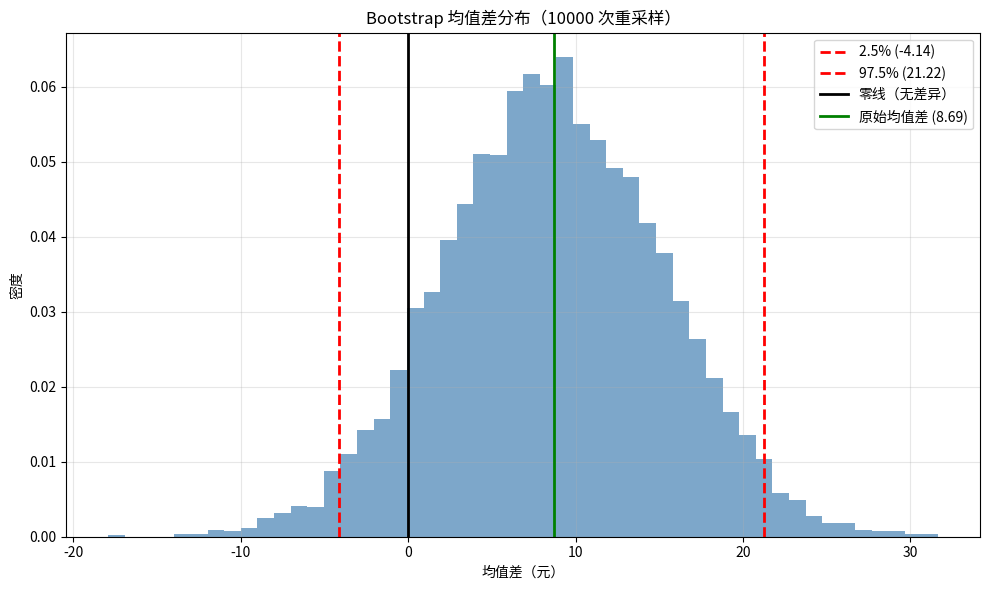

Generate this figure with matplotlib:
"""
示例：Bootstrap 均值差置信区间——用重采样估计不确定性。

本例演示如何用 Bootstrap 构造两组均值差的 95% CI：
- 有放回地重采样（Bootstrap 样本）
- 计算每个 Bootstrap 样本的均值差
- 用百分位数法构造 CI

运行方式：python3 chapters/week_08/examples/02_bootstrap_ci.py
预期输出：
  - stdout 输出原始均值差、Bootstrap 95% CI、显著性判断
  - 生成 bootstrap_distribution.png（Bootstrap 分布直方图）
"""
from __future__ import annotations

import numpy as np
import matplotlib.pyplot as plt


def bootstrap_ci_diff(group1: np.ndarray,
                      group2: np.ndarray,
                      n_bootstrap: int = 10000,
                      conf_level: float = 0.95,
                      seed: int = 42) -> tuple[np.ndarray, float, float]:
    """
    用 Bootstrap 构造两组均值差的置信区间。

    参数：
        group1, group2: 两组数据
        n_bootstrap: Bootstrap 次数
        conf_level: 置信水平（如 0.95）
        seed: 随机种子

    返回：
        bootstrap_diffs: Bootstrap 均值差列表
        ci_low: CI 下界
        ci_high: CI 上界
    """
    np.random.seed(seed)
    n1, n2 = len(group1), len(group2)

    # 原始均值差
    observed_diff = np.mean(group1) - np.mean(group2)

    # Bootstrap 重采样
    bootstrap_diffs = np.empty(n_bootstrap)

    for i in range(n_bootstrap):
        # 有放回地抽取 Bootstrap 样本
        boot_sample1 = np.random.choice(group1, size=n1, replace=True)
        boot_sample2 = np.random.choice(group2, size=n2, replace=True)

        # 计算 Bootstrap 均值差
        boot_diff = np.mean(boot_sample1) - np.mean(boot_sample2)
        bootstrap_diffs[i] = boot_diff

    # 计算 CI（百分位数法）
    alpha = 1 - conf_level
    ci_low = np.percentile(bootstrap_diffs, 100 * alpha / 2)
    ci_high = np.percentile(bootstrap_diffs, 100 * (1 - alpha / 2))

    return bootstrap_diffs, ci_low, ci_high


def plot_bootstrap_distribution(bootstrap_diffs: np.ndarray,
                                 ci_low: float,
                                 ci_high: float,
                                 observed_diff: float,
                                 output_path: str = 'bootstrap_distribution.png') -> None:
    """
    可视化 Bootstrap 均值差分布。

    参数：
        bootstrap_diffs: Bootstrap 均值差列表
        ci_low: CI 下界
        ci_high: CI 上界
        observed_diff: 原始均值差
        output_path: 输出图片路径
    """
    plt.figure(figsize=(10, 6))
    plt.hist(bootstrap_diffs, bins=50, density=True, alpha=0.7, color='steelblue')
    plt.axvline(ci_low, color='red', linestyle='--', linewidth=2, label=f'2.5% ({ci_low:.2f})')
    plt.axvline(ci_high, color='red', linestyle='--', linewidth=2, label=f'97.5% ({ci_high:.2f})')
    plt.axvline(0, color='black', linestyle='-', linewidth=2, label='零线（无差异）')
    plt.axvline(observed_diff, color='green', linestyle='-', linewidth=2,
                label=f'原始均值差 ({observed_diff:.2f})')

    plt.xlabel('均值差（元）')
    plt.ylabel('密度')
    plt.title('Bootstrap 均值差分布（10000 次重采样）')
    plt.legend()
    plt.grid(True, alpha=0.3)
    plt.tight_layout()
    plt.savefig(output_path, dpi=150)
    plt.show()
    print(f"图片已保存：{output_path}")


def main() -> None:
    """主函数：Bootstrap 均值差 CI。"""
    print("=== Bootstrap 均值差置信区间 ===\n")

    # 模拟数据：新用户 vs 老用户的消费
    np.random.seed(42)
    new_users = np.random.normal(loc=315, scale=50, size=100)   # 新用户
    old_users = np.random.normal(loc=300, scale=50, size=100)  # 老用户

    print("数据描述：")
    print(f"  新用户：n={len(new_users)}, 均值={np.mean(new_users):.2f}, 标准差={np.std(new_users, ddof=1):.2f}")
    print(f"  老用户：n={len(old_users)}, 均值={np.mean(old_users):.2f}, 标准差={np.std(old_users, ddof=1):.2f}")

    # Bootstrap CI
    bootstrap_diffs, ci_low, ci_high = bootstrap_ci_diff(new_users, old_users)

    print(f"\nBootstrap 结果（10000 次重采样）：")
    print(f"  原始均值差：{np.mean(new_users) - np.mean(old_users):.2f} 元")
    print(f"  Bootstrap 95% CI：[{ci_low:.2f}, {ci_high:.2f}]")
    print(f"  CI 宽度：{ci_high - ci_low:.2f} 元")

    # 判断是否显著
    if ci_low > 0:
        print(f"\n结论：新用户显著高于老用户（95% CI 不包含 0）")
    elif ci_high < 0:
        print(f"\n结论：新用户显著低于老用户（95% CI 不包含 0）")
    else:
        print(f"\n结论：两组差异不显著（95% CI 包含 0）")

    # Bootstrap 优势说明
    print("\nBootstrap 的优势：")
    print("  - 不依赖正态分布假设")
    print("  - 适用于任何统计量（均值、中位数、相关系数等）")
    print("  - 用计算换取理论假设")

    # 可视化
    observed_diff = np.mean(new_users) - np.mean(old_users)
    plot_bootstrap_distribution(bootstrap_diffs, ci_low, ci_high, observed_diff)


if __name__ == "__main__":
    main()
